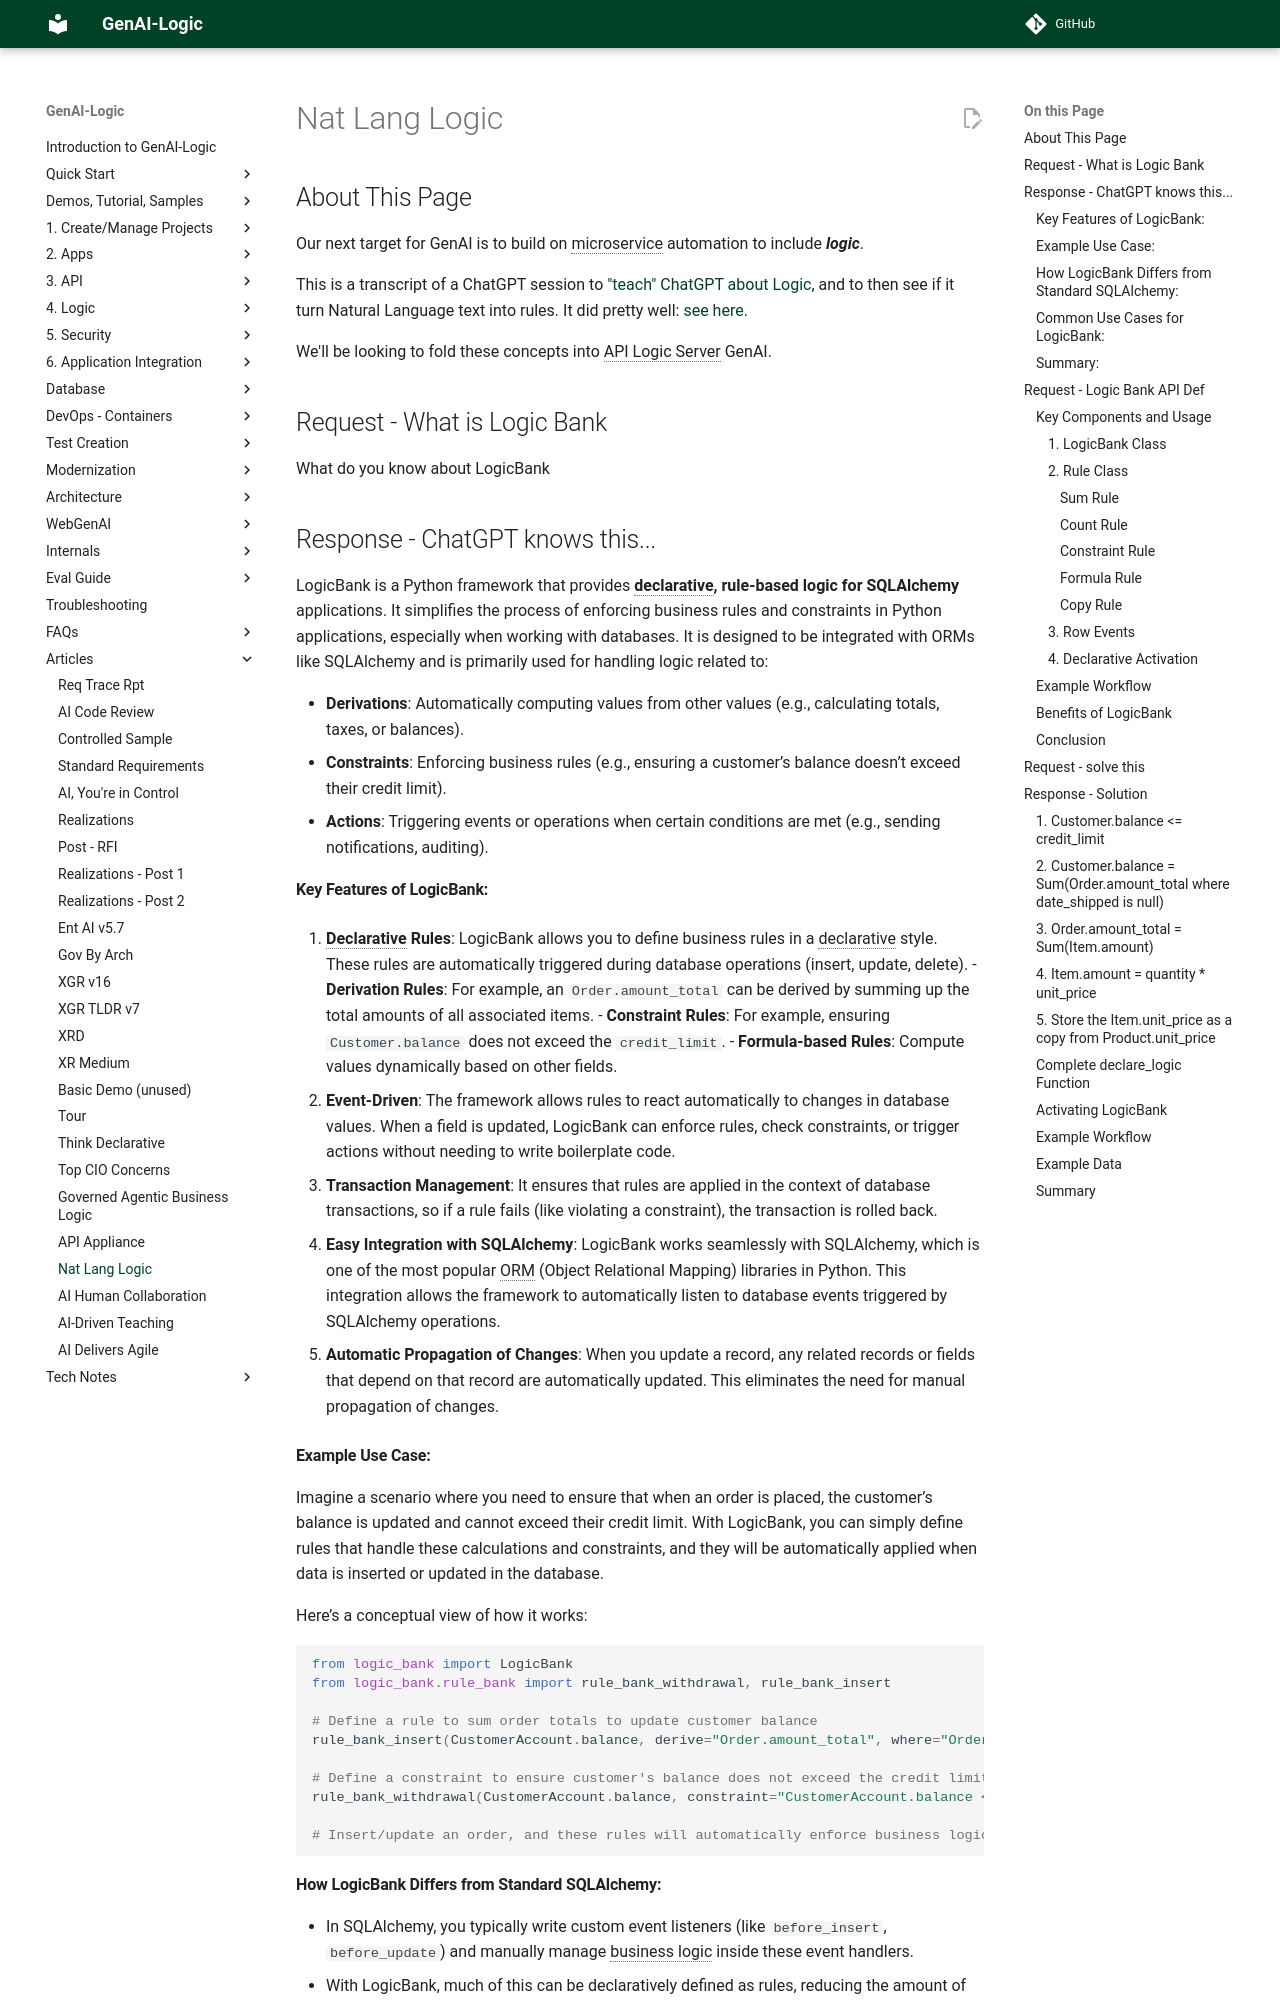

repository: ApiLogicServer/Docs · page: Tech-Logic-Transcript/index.html · generator: jekyll

# About This Page
Our next target for GenAI is to build on microservice automation to include ***logic***.

This is a transcript of a ChatGPT session to ["teach" ChatGPT about Logic](#request-logic-bank-api-def), and to then see if it turn Natural Language text into rules.  It did pretty well: [see here](#request-solve-this).

We'll be looking to fold these concepts into API Logic Server GenAI.

# Request - What is Logic Bank
What do you know about LogicBank

# Response - ChatGPT knows this...
LogicBank is a Python framework that provides **declarative, rule-based logic for SQLAlchemy** applications. It simplifies the process of enforcing business rules and constraints in Python applications, especially when working with databases. It is designed to be integrated with ORMs like SQLAlchemy and is primarily used for handling logic related to:

- **Derivations**: Automatically computing values from other values (e.g., calculating totals, taxes, or balances).
- **Constraints**: Enforcing business rules (e.g., ensuring a customer’s balance doesn’t exceed their credit limit).
- **Actions**: Triggering events or operations when certain conditions are met (e.g., sending notifications, auditing).

### Key Features of LogicBank:
1. **Declarative Rules**: LogicBank allows you to define business rules in a declarative style. These rules are automatically triggered during database operations (insert, update, delete).
   - **Derivation Rules**: For example, an `Order.amount_total` can be derived by summing up the total amounts of all associated items.
   - **Constraint Rules**: For example, ensuring `Customer.balance` does not exceed the `credit_limit`.
   - **Formula-based Rules**: Compute values dynamically based on other fields.
   
2. **Event-Driven**: The framework allows rules to react automatically to changes in database values. When a field is updated, LogicBank can enforce rules, check constraints, or trigger actions without needing to write boilerplate code.

3. **Transaction Management**: It ensures that rules are applied in the context of database transactions, so if a rule fails (like violating a constraint), the transaction is rolled back.

4. **Easy Integration with SQLAlchemy**: LogicBank works seamlessly with SQLAlchemy, which is one of the most popular ORM (Object Relational Mapping) libraries in Python. This integration allows the framework to automatically listen to database events triggered by SQLAlchemy operations.

5. **Automatic Propagation of Changes**: When you update a record, any related records or fields that depend on that record are automatically updated. This eliminates the need for manual propagation of changes.

### Example Use Case:
Imagine a scenario where you need to ensure that when an order is placed, the customer’s balance is updated and cannot exceed their credit limit. With LogicBank, you can simply define rules that handle these calculations and constraints, and they will be automatically applied when data is inserted or updated in the database.

Here’s a conceptual view of how it works:

```python
from logic_bank import LogicBank
from logic_bank.rule_bank import rule_bank_withdrawal, rule_bank_insert

# Define a rule to sum order totals to update customer balance
rule_bank_insert(CustomerAccount.balance, derive="Order.amount_total", where="Order.customer_id == CustomerAccount.id")

# Define a constraint to ensure customer's balance does not exceed the credit limit
rule_bank_withdrawal(CustomerAccount.balance, constraint="CustomerAccount.balance <= CustomerAccount.credit_limit")

# Insert/update an order, and these rules will automatically enforce business logic.
```
